20-way image classification set "Images" from GitHub (mustafa-droid18/Lego_Brick_Classification); label vocabulary: brick 1x1, brick 1x2, brick 1x3, brick 1x4, brick 2x2, brick 2x2 L-shape, brick 2x2 slope, brick 2x3, brick 2x4, plate 1x1, plate 1x1 round, plate 1x1 slope, plate 1x2, plate 1x2 grill, plate 1x3, plate 1x4, plate 2x2, plate 2x2 L-shape, plate 2x3, plate 2x4.

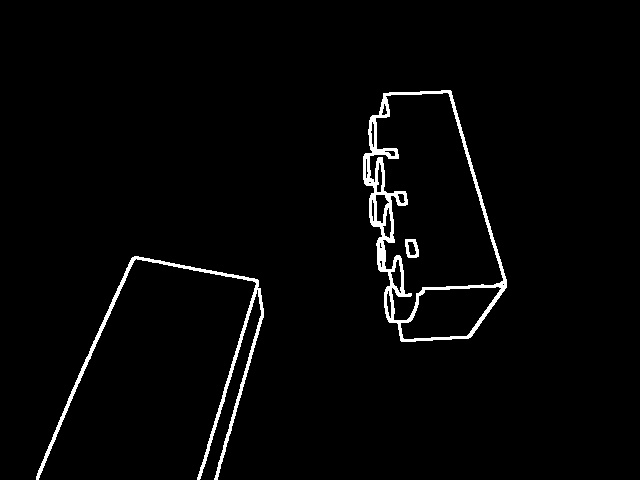
Label: brick 2x4

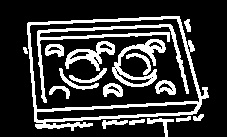
Label: plate 2x3

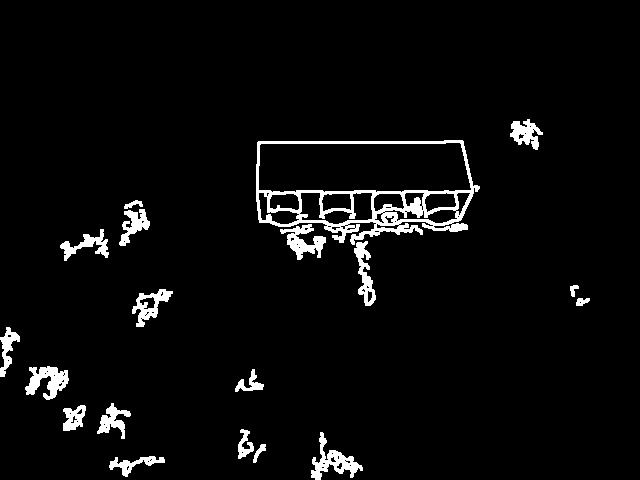
Label: brick 1x4

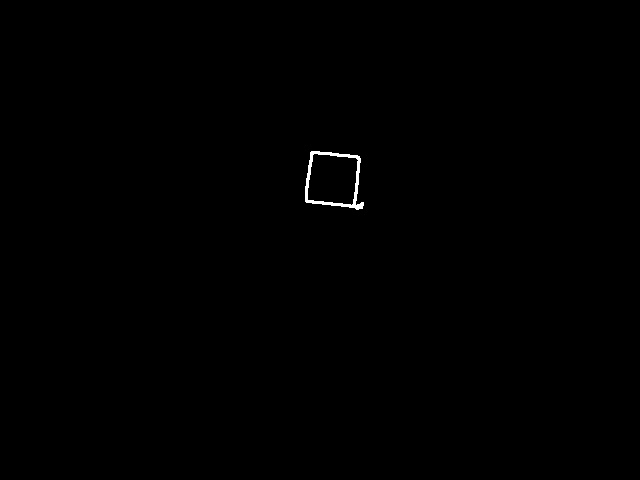
Label: plate 1x1

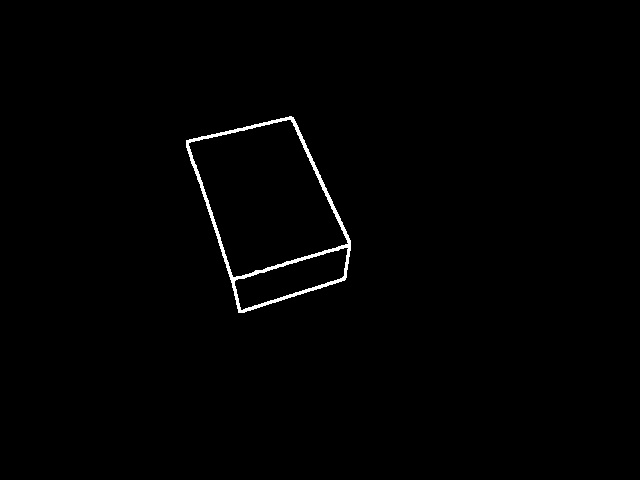
Label: brick 2x3

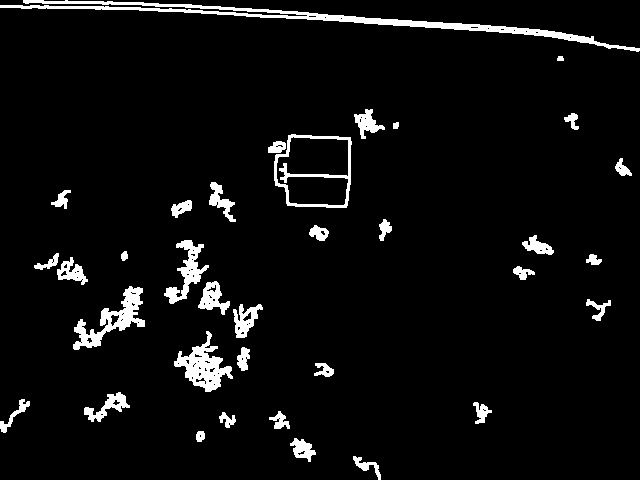
Label: brick 1x1
